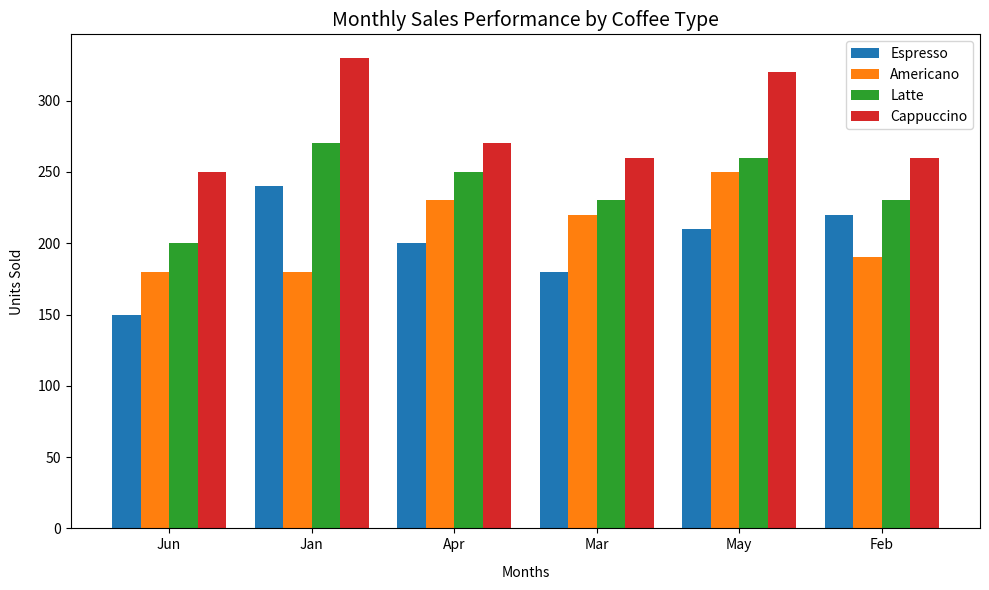

Reproduce this figure in Python.
import numpy as np
import matplotlib.pyplot as plt

months = ['Jun', 'Jan', 'Apr', 'Mar', 'May', 'Feb']
coffee_varieties = ['Espresso', 'Americano', 'Latte', 'Cappuccino']
sales_data = np.array([
    [150, 180, 200, 250],
    [240, 180, 270, 330],
    [200, 230, 250, 270],
    [180, 220, 230, 260],
    [210, 250, 260, 320],
    [220, 190, 230, 260]
])

fig, ax = plt.subplots(figsize=(10, 6))

# Adjusted sales_data without Mocha
sales_data = sales_data.T
bar_width = 0.2
x_indices = np.arange(len(months))

# Plot each remaining coffee type
for i, coffee in enumerate(coffee_varieties):
    ax.bar(x_indices + i * bar_width, sales_data[i], width=bar_width, label=coffee)

ax.set_xticks(x_indices + bar_width * 1.5)
ax.set_xticklabels(months)
ax.set_xlabel('Months', labelpad=10)
ax.set_ylabel('Units Sold', labelpad=10)

ax.set_title('Monthly Sales Performance by Coffee Type', fontsize=14)
ax.legend(loc='best', fontsize=10)

plt.tight_layout()
plt.show()
